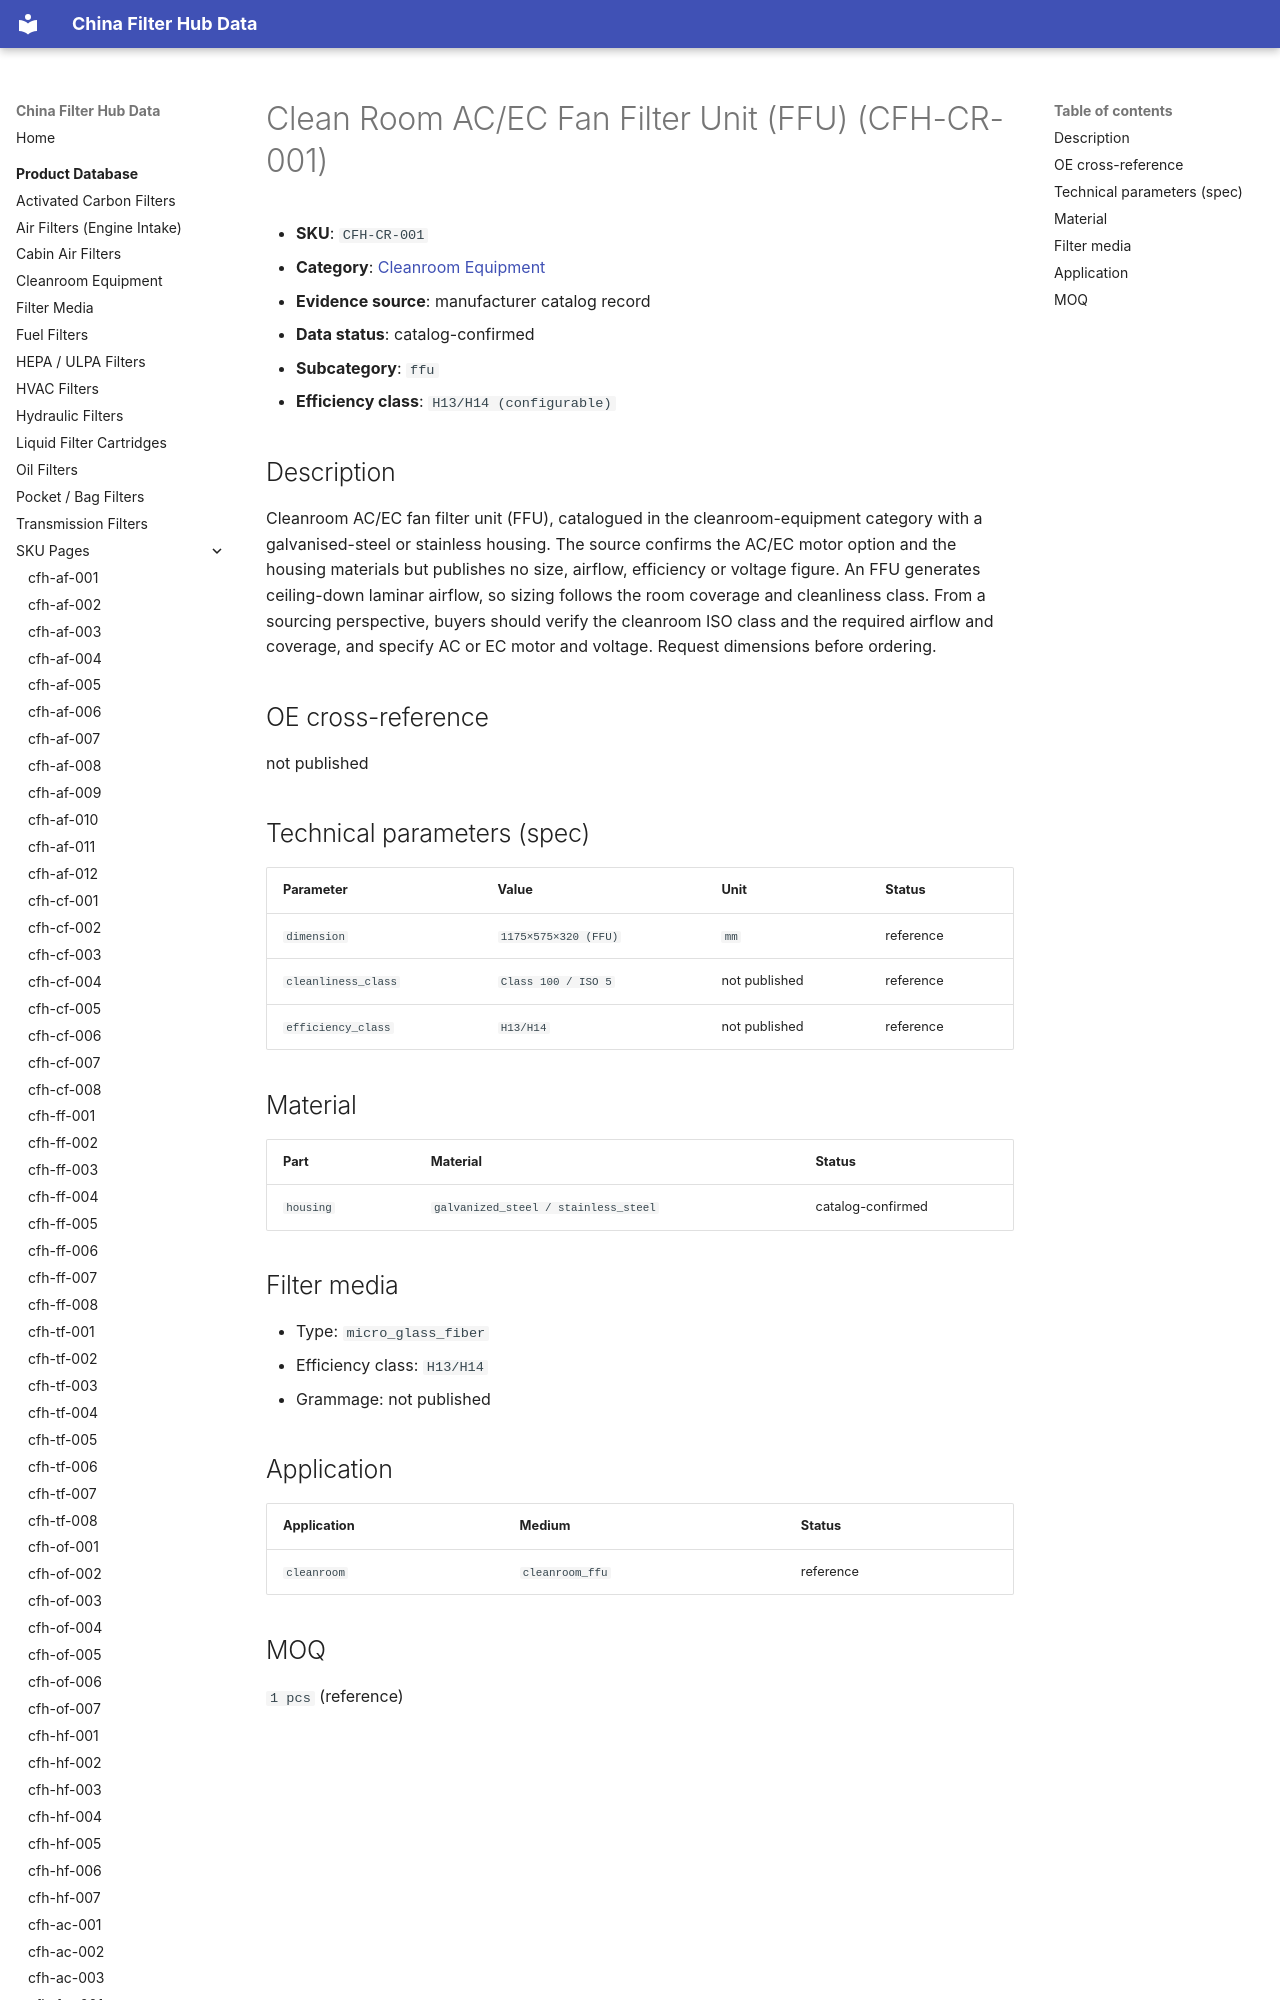

repository: martinxionbiotech-max/data.filterhub · page: products/cfh-cr-001/index.html · generator: mkdocs

# Clean Room AC/EC Fan Filter Unit (FFU) (CFH-CR-001)

<!-- AUTO-GENERATED: edit the dataset (data/products.json), then rerun scripts/build-product-pages.py. Do not hand-edit values. -->

- **SKU**: `CFH-CR-001`
- **Category**: [Cleanroom Equipment](cleanroom-equipment.md)
- **Evidence source**: manufacturer catalog record
- **Data status**: catalog-confirmed

- **Subcategory**: `ffu`
- **Efficiency class**: `H13/H14 (configurable)`
